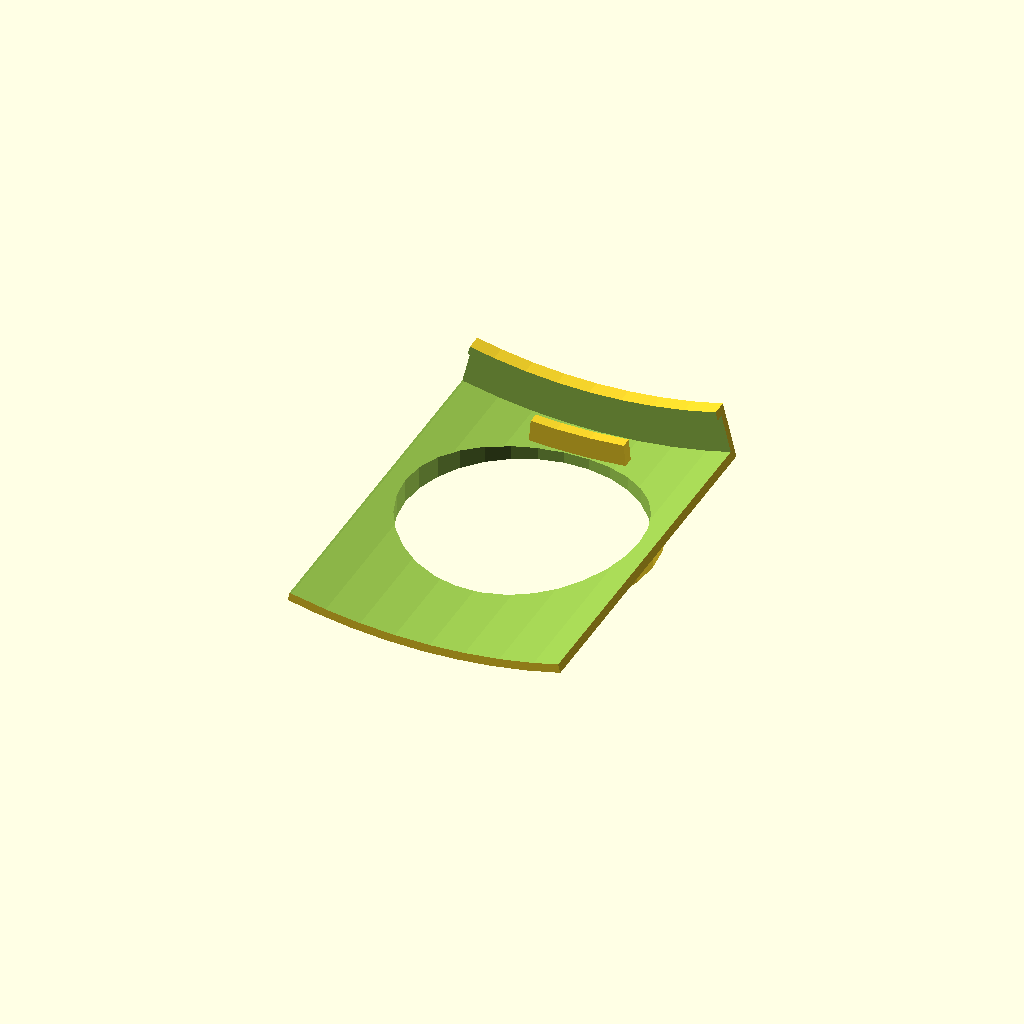
Cell 1: the model at its default parameters.
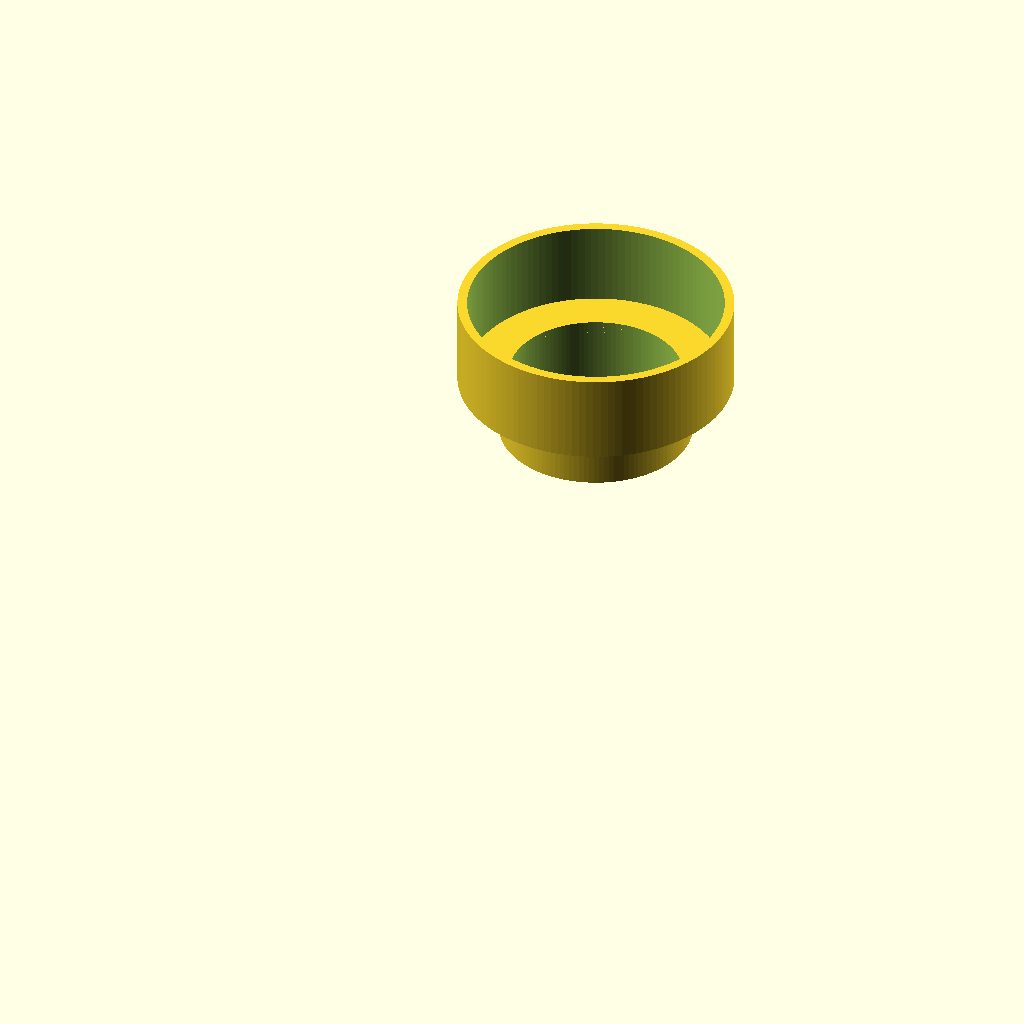
Cell 2: the same model with style = 1.
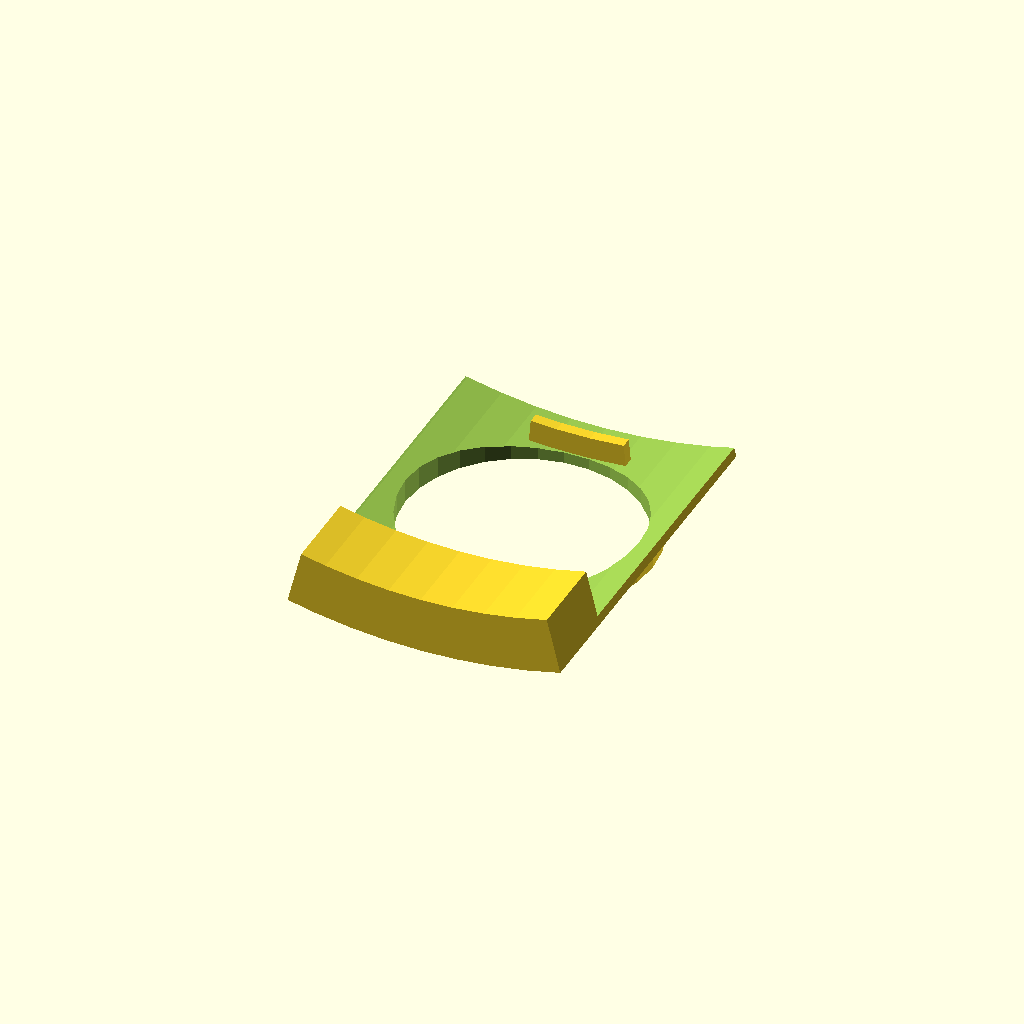
Cell 3 — spool_wi set to 92, the other parameters unchanged.
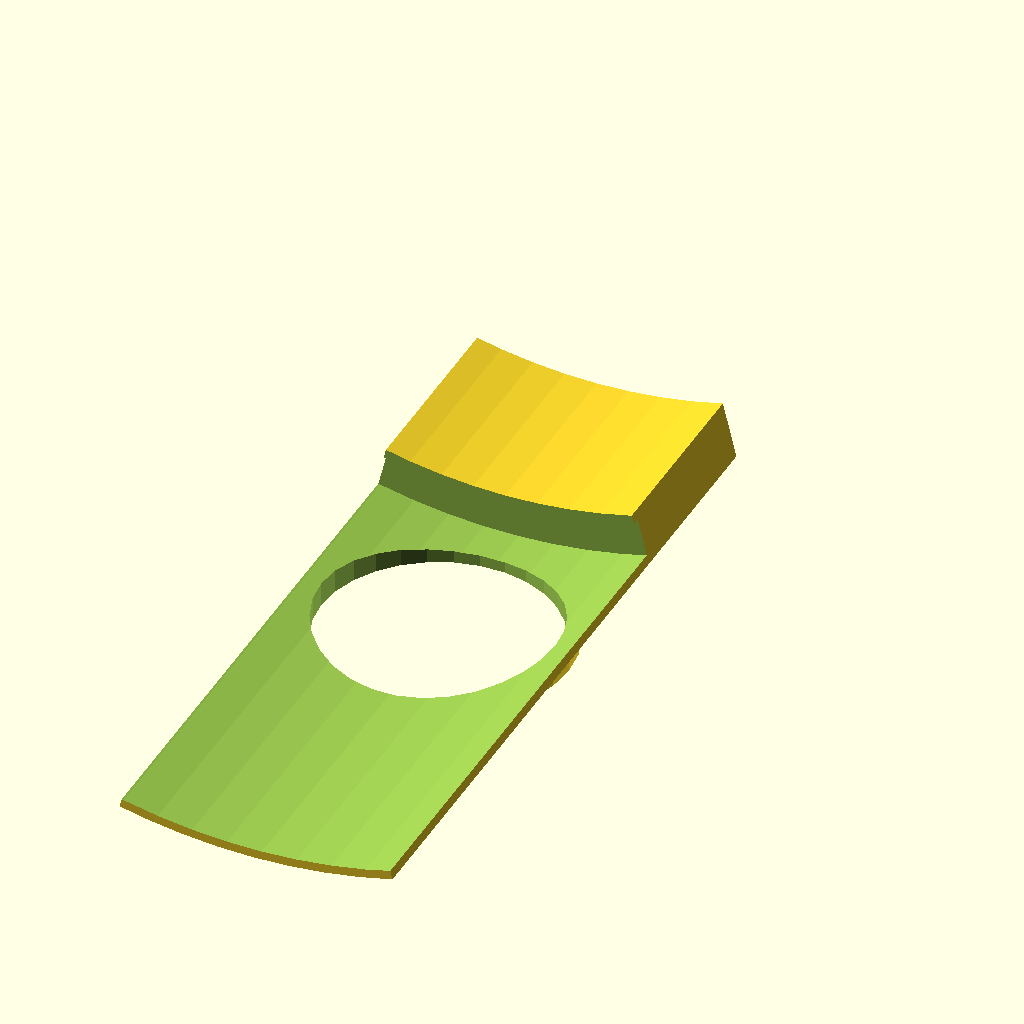
Cell 4: spool_wo = 131 (everything else at default).
All cells are drawn from one camera (rotation 55°, 0°, 25°, orthographic, colour scheme Cornfield), so only the parameter changes between them.
OpenSCAD source file inputs/thingiverse/files/thing-2906798/files/HygrometerAdapterV2.scad:
/*----------------------------------------------------------------------------
 * Customisable holder for a hygrometer bought from eBay.
 * Created by FeNi64
 * Version 2.0, 2018-05-10
 * Inspired by https://www.thingiverse.com/thing:2429114
 *
 * This program is free software; you can redistribute it and/or modify
 * it under the terms of the GNU General Public License as published by
 * the Free Software Foundation; either version 3 of the License,
 * LGPL version 2.1, or (at your option) any later version of the GPL.
 *
 * This program is distributed in the hope that it will be useful,
 * but WITHOUT ANY WARRANTY; without even the implied warranty of
 * MERCHANTABILITY or FITNESS FOR A PARTICULAR PURPOSE. See the
 * GNU General Public License for more details.
 *
 * You should have received a copy of the GNU General Public License
 * along with this program; if not, write to the Free Software
 * Foundation, Inc., 59 Temple Place, Suite 330, Boston, MA 02111-1307 USA
 *
 *		2018. License, GPL v2 or later
 *----------------------------------------------------------------------------*/

// Mount a hygrometer into the hole for a filament spool

// Styles: 1: A cylinder into the smaller spool_d (Cocoon spools)
//         2: A cylinder into the larger spool_d, with cutouts for the spokes between that and the smaller spool_d (Cocoon spool have this)
//	   3: A flat front for the hygrometer to fit inside the larger spool_d (e.g. MasterSpool)
//	   4: Spans the spool edge, with a flat front (so the spools can stack sideways and it won't extend outside of spool).
//         5: Like 4, but it's a one sided clip, and the other is just a flat top panel. Will stack less well.
style=5;  // [1:Pipes for meter and spool,  2: Spoke-style into spool hole, 3: Front-panel (meter fits into spool hole) 4: Two-edge mounted, 5: One-edge mounted]

// Depth into the spool 
spool_h=10;
// Inside diameter of spool hole (Cocoon: 32, MasterSpool: 52.5)
spool_d=32;// [32-99]
// Inside width of spool hole, for edge-mount style
spool_wi=46;  // [32-99]
// Outside width of spool, for edge-mount style. There's a 1mm grip on each outside, grip_h tall.
spool_wo=65.5; // [32-99]
// Diameter of spool, so we can get the right roundness.
spool3_d=202;  // [150-250]
// Height of the 'edge' on the spool, so we can grip around it.
grip_h=7;

clip_inner=2; // Inner wall of one-sided clip has this gap for the edge to clip into.

// Meter body outside diameter
meter_d=42.5;
// Height of meter body
meter_h=15.0;
// The meter has grips which turn inward 4mm from the inside front edge.
meter2_h=4;
// Cocoon spool is 202mm diameter, 53-65mm wide, have a 2.5mm wall with a 4.5mm thick edge to it, 7mm tall edge.

// Everything is this thick
thickness=1.6; // [0.5-3.0]

/* [Hidden] */
// Angle of the holes on the spoke-style mount.
armangle=45; // There are eight spokes
$fn=120;
ArcWidth=28; // Should really be calculated from the angle of the meter hole plus a bit for surrounds.

if (style == 1) {

    // Cylinder into the 32mm spool
    difference() {
	cylinder(h=spool_h+1,d=spool_d);
	translate([0,0,-1])cylinder(h=spool_h+3,d=spool_d-thickness*2);
    }

    // The interface between the two.
    translate([0,0,spool_h]) difference() {
	cylinder(h=1,d=max(spool_d,meter_d));
	translate([0,0,-1]) cylinder(h=3,d=min(spool_d-thickness*2,meter_d+thickness*2));
    }

    // Where the meter fits.
    translate([0,0,spool_h]) difference() {
	cylinder(h=meter_h,d=meter_d+thickness*2);
	translate([0,0,-1])cylinder(h=meter_h+2,d=meter_d);
    }
} else if (style == 2) {

    // A 'claw' into the larger spool, to fit both MasterSpool and the other spools.
    difference() {
	cylinder(h=spool_h+1,d=spool_d);
	translate([0,0,-1])cylinder(h=spool_h+3,d=spool_d-thickness*2);

	// Minus some holes for the spool spokes
	for(a=[0:armangle:360]) {
	    rotate([0,0,a]) translate([0,-(spool_d+1)/2,-1]) {
		translate([-0.2,0,0])cube([2,spool_d+1,spool_h+1]);
	    }
	}

    }



    // The interface between the two.
    translate([0,0,spool_h]) difference() {
	cylinder(h=1,d=max(spool_d,meter_d));
	translate([0,0,-1]) cylinder(h=3,d=min(spool_d-thickness*2,meter_d+thickness*2));
    }

    // Where the meter fits.
    translate([0,0,spool_h]) difference() {
	cylinder(h=meter_h,d=meter_d+thickness*2);
	translate([0,0,-1])cylinder(h=meter_h+2,d=meter_d);
    }
} else if (style == 3) {
    // A flat front into the 52.5mm spool
    // (52.5mm + 4mm front piece, meter_d hole in a 52.5mm (OD) cylinder.
    if (spool_d < meter_d) {
	echo ("Cannot fit meter into spool hole");
    } else {
	difference() {
	    union() {
		cylinder(h=1,d=spool_d+4);
		cylinder(h=meter2_h,d=spool_d);
	    }
	    translate([0,0,-1]) cylinder(h=spool_h+2,d=meter_d);
	}
    }
} else if (style == 4) {
    // Show spool, during development (remove the 'translate and rotate' from the part below)
    if (0 == 1) {
	%union() {
	    difference() {
		cylinder(h=spool_wo,d=spool3_d);
		translate([0,0,(spool_wo-spool_wi)/2]) cylinder(h=spool_wi,d=spool3_d+1);

		translate([0,0,-0.1]) cylinder(h=1,d=spool3_d - grip_h);
		translate([0,0,spool_wo-1+0.1]) cylinder(h=1,d=spool3_d - grip_h);
	    }
	    cylinder(h=spool_wo,d=spool_d);
	}
    }

    translate([0,0,100])rotate([90,-ArcWidth/2,0]) {
	difference() {
	    union() {
		// The main body
		translate([0,0,-thickness])arc(2*thickness + grip_h,spool_wo+2*thickness,spool3_d/2 + thickness,ArcWidth);
		// A front panel for the meter.
		rotate([90,0,-ArcWidth/2]) translate([0,(spool_wo)/2,spool3_d/2-meter_h/2+6.5])cylinder(h=3,d=meter_d+5);
	    }

	    // Room for the spool
	    translate([0,0,(spool_wo-spool_wi-5)/2-6]) arc(2*thickness + grip_h,spool_wo-3,spool3_d/2 ,ArcWidth);

	    // Minus a gap around the spool edge
	    translate([0,0,(spool_wo-spool_wi)/2-9.5]) arc(grip_h,spool_wo,spool3_d/2,meter_d+0);

	    // Minus a hole for the meter.
	    rotate([90,0,-ArcWidth/2]) translate([0,(spool_wo)/2,spool3_d/2-meter_h/1])cylinder(h=2*meter_h,d=meter_d);
	}
    }

} else if (style == 5) {
    // Show spool, during development (remove the 'translate and rotate' from the part below)
    if (0 == 1) {
	%union() {
	    difference() {
		cylinder(h=spool_wo,d=spool3_d);
		translate([0,0,(spool_wo-spool_wi)/2]) cylinder(h=spool_wi,d=spool3_d+1);

		translate([0,0,-0.1]) cylinder(h=1,d=spool3_d - grip_h);
		translate([0,0,spool_wo-1+0.1]) cylinder(h=1,d=spool3_d - grip_h);
	    }
	    cylinder(h=spool_wo,d=spool_d);
	}
    }

    translate([0,0,100])rotate([90,-ArcWidth/2,0]) {
	union() {
	    difference() {
		union() {
		    // The main body
		    translate([0,0,-thickness])arc(2*thickness + grip_h,spool_wo+2*thickness,spool3_d/2 + thickness,ArcWidth);
		    // A front panel for the meter.
		    rotate([90,0,-ArcWidth/2]) translate([0,(spool_wo)/2-4.0,spool3_d/2-meter_h/2+6.5])cylinder(h=3,d=meter_d+5,$fn=30);
		}

		// Room for the spool
		translate([0,0,(spool_wo-spool_wi-5)/2-6]) rotate([0,0,+1]) arc(2*thickness + grip_h,spool_wo-3,spool3_d/2 ,ArcWidth+2);

		// Minus a gap around the spool edge
		translate([0,0,(spool_wo-spool_wi)/2-10 ]) rotate([0,0,+1]) arc(grip_h,spool_wo,spool3_d/2,ArcWidth+2);
		// One edge has no grip.
		translate([0,0,(spool_wo-spool_wi)/2-0.5]) rotate([0,0,+1]) arc(grip_h+5,spool_wo,spool3_d/2,ArcWidth+2);

		// Minus a hole for the meter.
		// Should replace 'ArcWidth/2 degrees' with some calculation on the arc size
		rotate([90,0,-ArcWidth/2]) translate([0,(spool_wo)/2-4.0,spool3_d/2-meter_h/1])cylinder(h=2*meter_h,d=meter_d,$fn=30);

	    }

	    // Put back an inner edge for the one-sided grip. (5.5mm from the inside of the grip, so there's a 4.5mm gap between this wall and the grip finger.
	    translate([0,0,0.3 + 5.0]) rotate([0,0,-(ArcWidth-10)/2]) arc(grip_h-3,2,spool3_d/2,10);
	}
    }

}

/* module arc()
 * Excerpt from... 
 * 
 * Parametric Encoder Wheel 
 *
 * by Alex Franke (codecreations), March 2012
 * http://www.theFrankes.com
 * 
 * Licenced under Creative Commons Attribution - Non-Commercial - Share Alike 3.0 
 */

module arc( height, depth, radius, degrees ) {
    // This dies a horible death if it's not rendered here 
    // -- sucks up all memory and spins out of control 
    render() {
	difference() {
	    // Outer ring
	    rotate_extrude($fn = 100)
		translate([radius - height, 0, 0])
		square([height,depth]);

	    // Cut half off
	    translate([0,-(radius+1),-.5]) 
		cube ([radius+1,(radius+1)*2,depth+1]);

	    // Cover the other half as necessary
	    rotate([0,0,180-degrees])
		translate([0,-(radius+1),-.5]) 
		cube ([radius+1,(radius+1)*2,depth+1]);

	}
    }
}
Customizer parameters (derived from the source; name, type, default, range or options):
style: number, default 5, options 1, 2, 3, 5
spool_h: number, default 10
spool_d: number, default 32
spool_wi: number, default 46
spool_wo: number, default 65.5
spool3_d: number, default 202
grip_h: number, default 7
clip_inner: number, default 2
meter_d: number, default 42.5
meter_h: number, default 15
meter2_h: number, default 4
thickness: number, default 1.6
